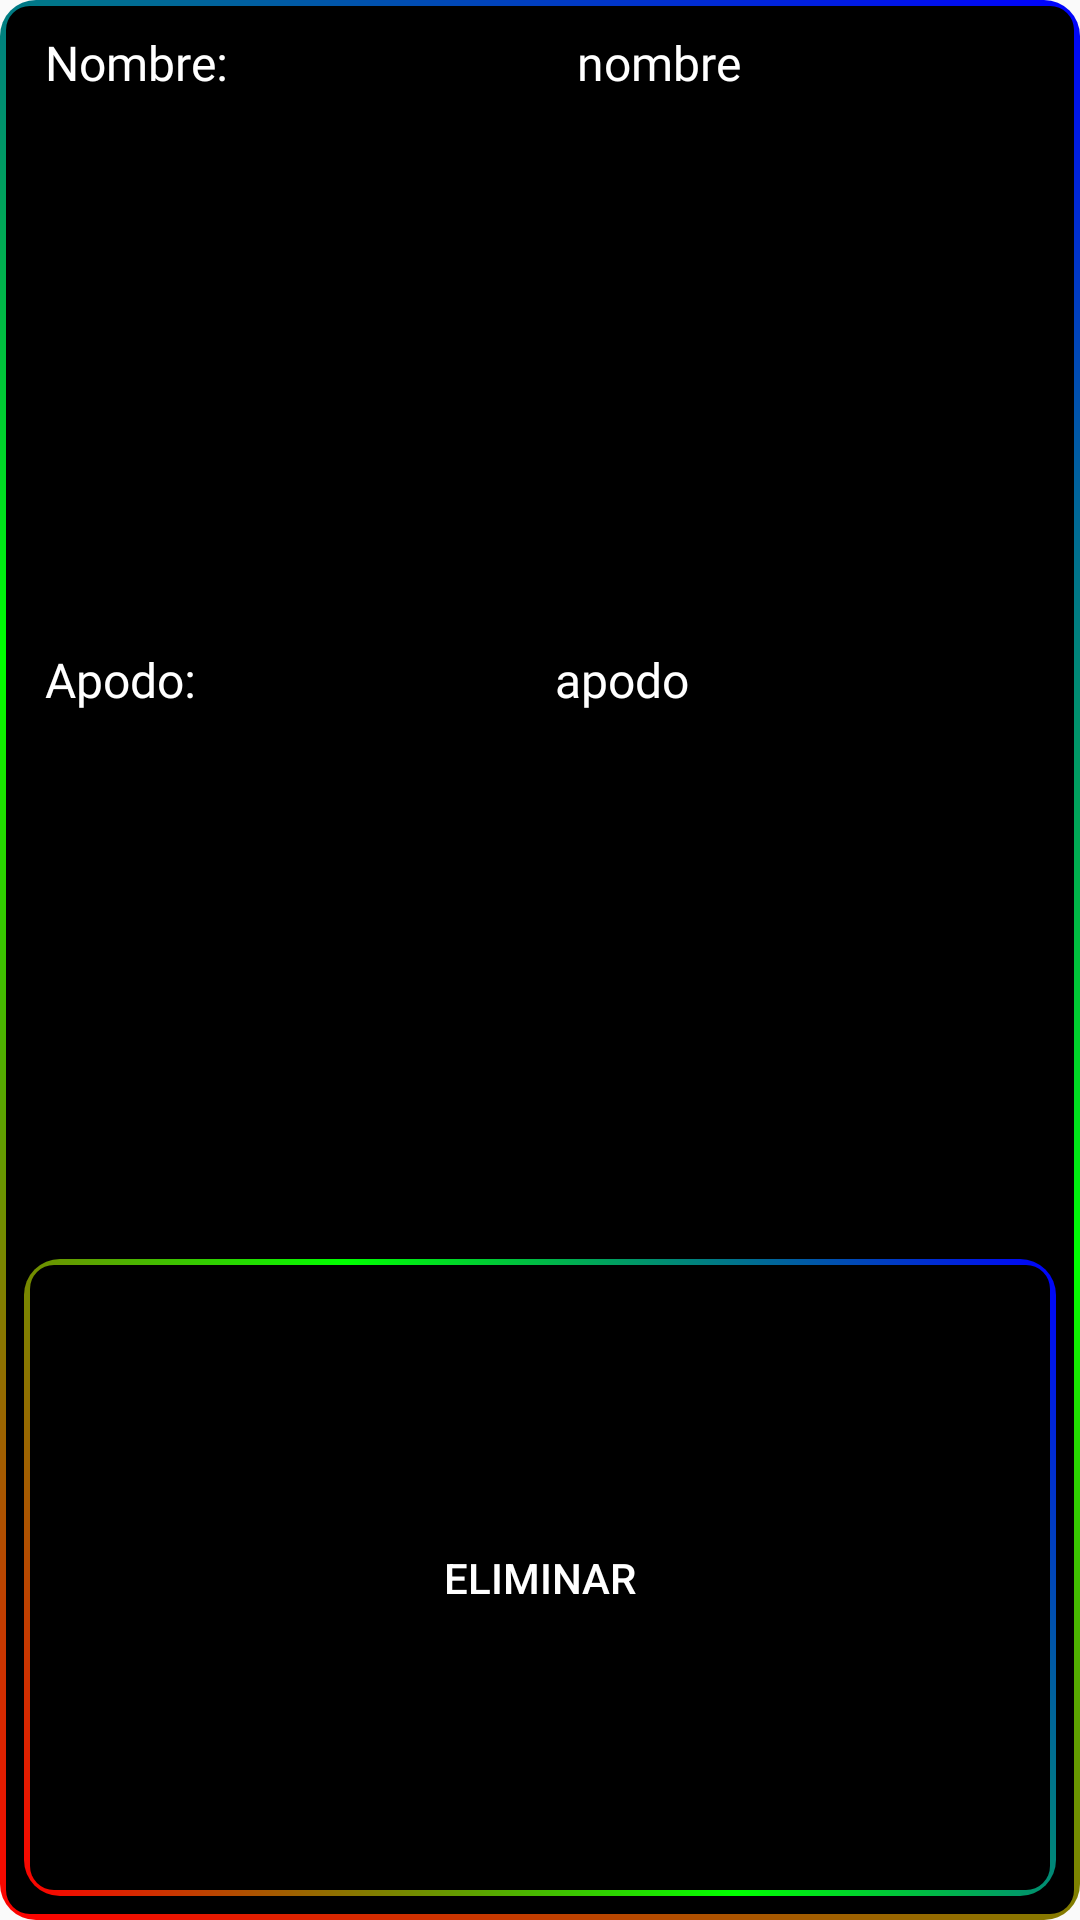

Reconstruct the res/layout file that produces this screen, plus the resources it refers to.
<!-- AndroidManifest.xml: application theme Theme.AppCompat.Light.NoActionBar -->
<!-- res/layout/long_press_contact.xml -->
<?xml version="1.0" encoding="utf-8"?>
<LinearLayout xmlns:android="http://schemas.android.com/apk/res/android"
    android:layout_width="wrap_content"
    android:layout_height="wrap_content"
    android:background="@drawable/rainbow_border"
    android:orientation="vertical">

    <LinearLayout
        android:layout_width="match_parent"
        android:layout_height="wrap_content"
        android:layout_weight="1"
        android:orientation="horizontal"
        android:padding="10dp"
        android:paddingStart="15dp"
        android:paddingEnd="15dp">

        <TextView
            android:id="@+id/textView3"
            android:layout_width="wrap_content"
            android:layout_height="wrap_content"
            android:layout_marginRight="10dp"
            android:layout_weight="1"
            android:fontFamily="@font/alatsi"
            android:text="Nombre: "
            android:textColor="@color/white"
            android:textSize="16sp" />

        <TextView
            android:id="@+id/textViewPopUp1"
            android:layout_width="50dp"
            android:layout_height="wrap_content"
            android:layout_weight="1"
            android:ellipsize="marquee"
            android:focusable="true"
            android:focusableInTouchMode="true"
            android:fontFamily="@font/alatsi"
            android:marqueeRepeatLimit="marquee_forever"
            android:scrollHorizontally="true"
            android:singleLine="true"
            android:text="nombre"
            android:textColor="@color/white"
            android:textSize="16sp" />
    </LinearLayout>

    <LinearLayout
        android:layout_width="match_parent"
        android:layout_height="wrap_content"
        android:layout_weight="1"
        android:orientation="horizontal"
        android:padding="10dp"
        android:paddingStart="15dp"
        android:paddingEnd="15dp">

        <TextView
            android:id="@+id/textView5"
            android:layout_width="wrap_content"
            android:layout_height="wrap_content"
            android:layout_marginRight="10dp"
            android:layout_weight="1"
            android:fontFamily="@font/alatsi"
            android:text="Apodo:"
            android:textColor="@color/white"

            android:textSize="16sp" />

        <TextView
            android:id="@+id/textViewPopUp2"
            android:layout_width="50dp"
            android:layout_height="wrap_content"
            android:layout_weight="1"
            android:ellipsize="marquee"
            android:focusable="true"
            android:focusableInTouchMode="true"
            android:fontFamily="@font/alatsi"
            android:marqueeRepeatLimit="marquee_forever"
            android:scrollHorizontally="true"
            android:singleLine="true"
            android:text="apodo"
            android:textColor="@color/white"
            android:textSize="16sp" />

    </LinearLayout>

    <Button
        android:id="@+id/buttonEliminar"
        android:layout_width="match_parent"
        android:layout_height="wrap_content"
        android:layout_marginHorizontal="8dp"
        android:layout_marginVertical="8dp"
        android:layout_weight="1"
        android:background="@drawable/rainbow_border"
        android:text="Eliminar"
        android:textColor="#FFFFFF" />

</LinearLayout>
<!-- resources referenced by this layout -->
<resources>
  <color name="white">#FFFFFFFF</color>
  <!-- drawable rainbow_border (drawable) -->
  <?xml version="1.0" encoding="utf-8"?>
  <layer-list xmlns:android="http://schemas.android.com/apk/res/android">
      <item>
          <shape android:shape="rectangle">
              <gradient
                  android:angle="45"
                  android:startColor="#FF0000"
                  android:centerColor="#00FF00"
                  android:endColor="#0000FF"
                  android:type="linear" />
              <corners android:radius="12dp" />
          </shape>
      </item>
      <item android:left="2dp" android:top="2dp" android:right="2dp" android:bottom="2dp">
          <shape android:shape="rectangle">
              <solid android:color="#000000" />
              <corners android:radius="8dp" />
          </shape>
      </item>
  </layer-list>
</resources>
